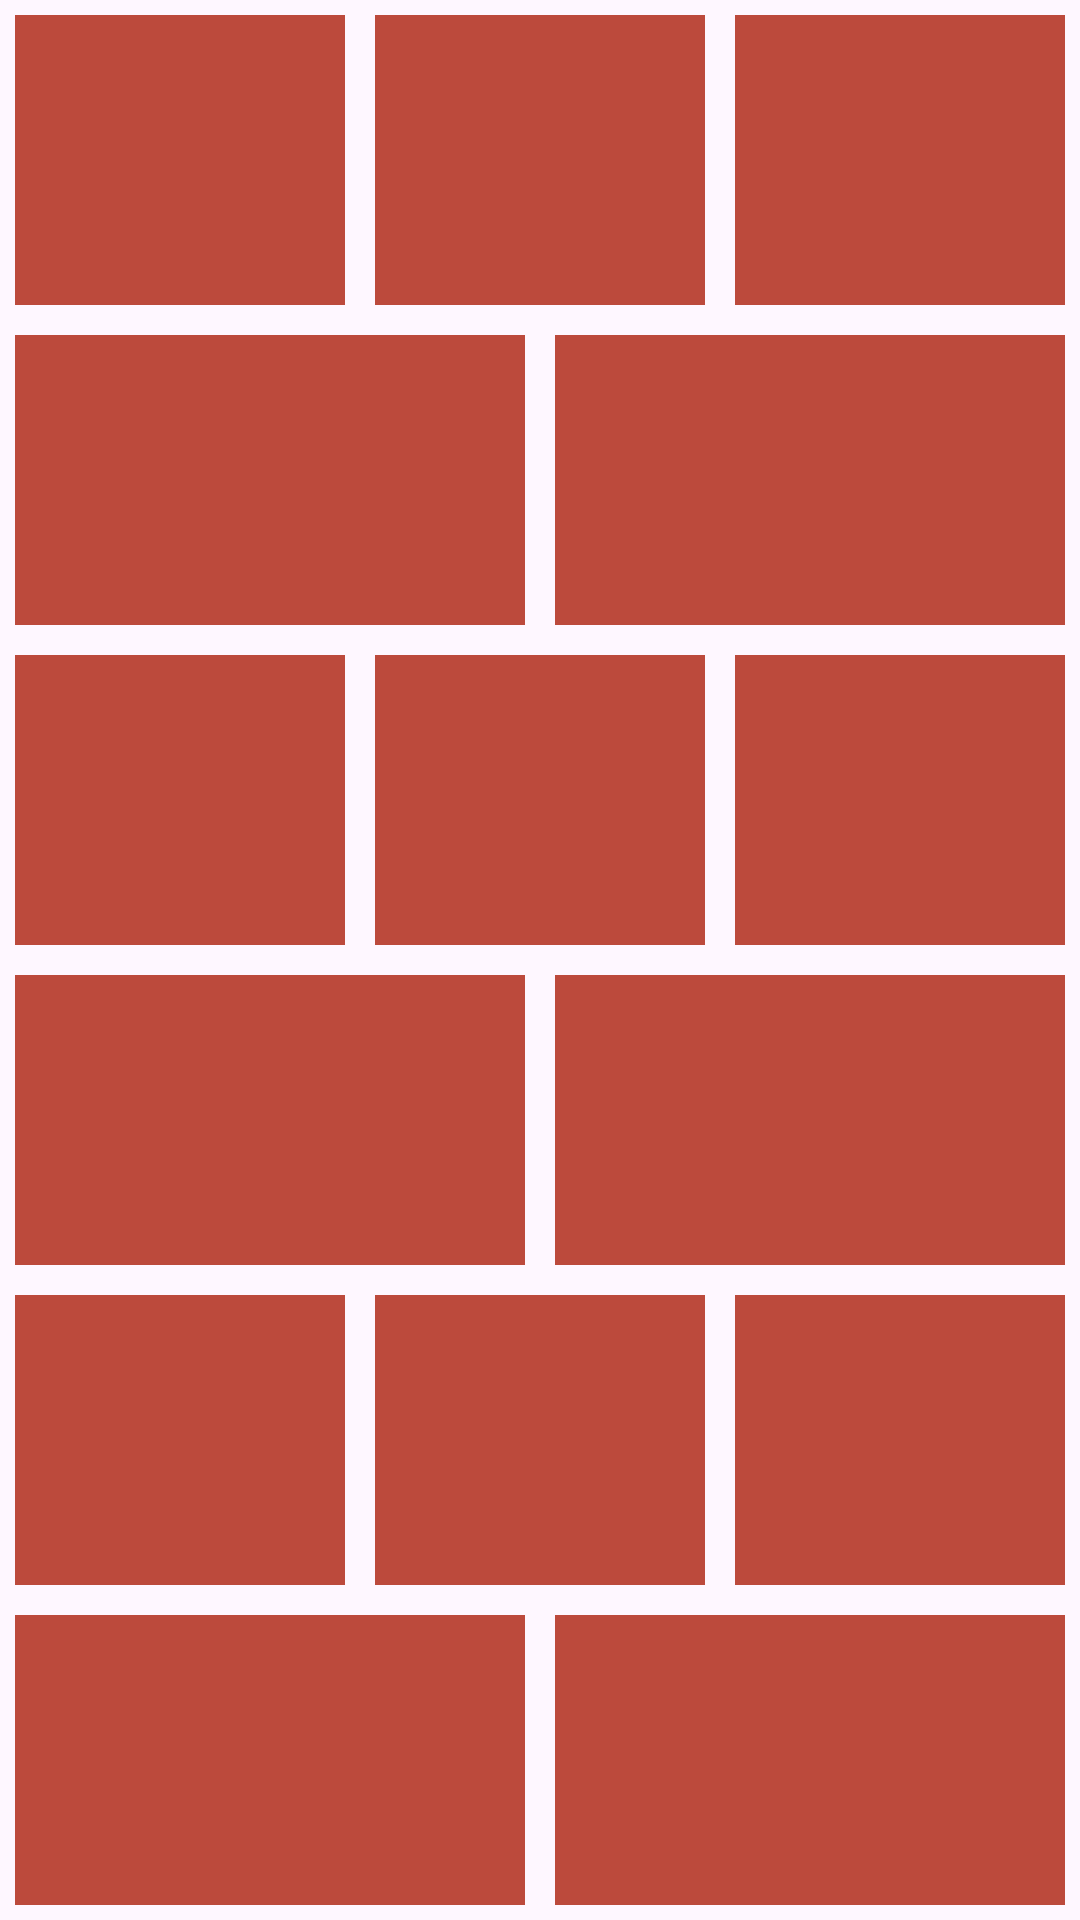

Produce the Android XML layout that renders to this screen, including the resource entries it uses.
<!-- AndroidManifest.xml: application theme Theme.AndroidCSE227 -->
<!-- res/layout/activity_bricks.xml -->
<?xml version="1.0" encoding="utf-8"?>
<LinearLayout xmlns:android="http://schemas.android.com/apk/res/android"
    xmlns:app="http://schemas.android.com/apk/res-auto"
    xmlns:tools="http://schemas.android.com/tools"
    android:id="@+id/main"
    android:layout_width="match_parent"
    android:layout_height="match_parent"
    android:orientation="vertical"
    tools:context=".Unit1.Bricks">

    <LinearLayout
        android:layout_weight="1"
        android:layout_width="match_parent"
        android:orientation="horizontal"
        android:layout_height="wrap_content">
        <LinearLayout
            android:layout_weight="1"
            android:layout_margin="5dp"
            android:background="#BC4A3C"
            android:layout_width="wrap_content"
            android:layout_height="match_parent"
            />
        <LinearLayout
            android:layout_weight="1"
            android:layout_margin="5dp"
            android:background="#BC4A3C"
            android:layout_width="wrap_content"
            android:layout_height="match_parent"
            />
        <LinearLayout
            android:layout_weight="1"
            android:layout_margin="5dp"
            android:background="#BC4A3C"
            android:layout_width="wrap_content"
            android:layout_height="match_parent"
            />
    </LinearLayout>

    <LinearLayout
        android:layout_weight="1"
        android:layout_width="match_parent"
        android:orientation="horizontal"
        android:layout_height="wrap_content">
        <LinearLayout
            android:layout_weight="1"
            android:layout_margin="5dp"
            android:background="#BC4A3C"
            android:layout_width="wrap_content"
            android:layout_height="match_parent"
            />
        <LinearLayout
            android:layout_weight="1"
            android:layout_margin="5dp"
            android:background="#BC4A3C"
            android:layout_width="wrap_content"
            android:layout_height="match_parent"
            />
    </LinearLayout>
    <LinearLayout
        android:layout_weight="1"
        android:layout_width="match_parent"
        android:orientation="horizontal"
        android:layout_height="wrap_content">
        <LinearLayout
            android:layout_weight="1"
            android:layout_margin="5dp"
            android:background="#BC4A3C"
            android:layout_width="wrap_content"
            android:layout_height="match_parent"
            />
        <LinearLayout
            android:layout_weight="1"
            android:layout_margin="5dp"
            android:background="#BC4A3C"
            android:layout_width="wrap_content"
            android:layout_height="match_parent"
            />
        <LinearLayout
            android:layout_weight="1"
            android:layout_margin="5dp"
            android:background="#BC4A3C"
            android:layout_width="wrap_content"
            android:layout_height="match_parent"
            />
    </LinearLayout>

    <LinearLayout
        android:layout_weight="1"
        android:layout_width="match_parent"
        android:orientation="horizontal"
        android:layout_height="wrap_content">
        <LinearLayout
            android:layout_weight="1"
            android:layout_margin="5dp"
            android:background="#BC4A3C"
            android:layout_width="wrap_content"
            android:layout_height="match_parent"
            />
        <LinearLayout
            android:layout_weight="1"
            android:layout_margin="5dp"
            android:background="#BC4A3C"
            android:layout_width="wrap_content"
            android:layout_height="match_parent"
            />
    </LinearLayout>
    <LinearLayout
        android:layout_weight="1"
        android:layout_width="match_parent"
        android:orientation="horizontal"
        android:layout_height="wrap_content">
        <LinearLayout
            android:layout_weight="1"
            android:layout_margin="5dp"
            android:background="#BC4A3C"
            android:layout_width="wrap_content"
            android:layout_height="match_parent"
            />
        <LinearLayout
            android:layout_weight="1"
            android:layout_margin="5dp"
            android:background="#BC4A3C"
            android:layout_width="wrap_content"
            android:layout_height="match_parent"
            />
        <LinearLayout
            android:layout_weight="1"
            android:layout_margin="5dp"
            android:background="#BC4A3C"
            android:layout_width="wrap_content"
            android:layout_height="match_parent"
            />
    </LinearLayout>

    <LinearLayout
        android:layout_weight="1"
        android:layout_width="match_parent"
        android:orientation="horizontal"
        android:layout_height="wrap_content">
        <LinearLayout
            android:layout_weight="1"
            android:layout_margin="5dp"
            android:background="#BC4A3C"
            android:layout_width="wrap_content"
            android:layout_height="match_parent"
            />
        <LinearLayout
            android:layout_weight="1"
            android:layout_margin="5dp"
            android:background="#BC4A3C"
            android:layout_width="wrap_content"
            android:layout_height="match_parent"
            />
    </LinearLayout>

</LinearLayout>
<!-- resources referenced by this layout -->
<resources>
  <style name="Theme.AndroidCSE227" parent="Base.Theme.AndroidCSE227" />
  <style name="Base.Theme.AndroidCSE227" parent="Theme.Material3.DayNight.NoActionBar">
          
          
      </style>
</resources>
